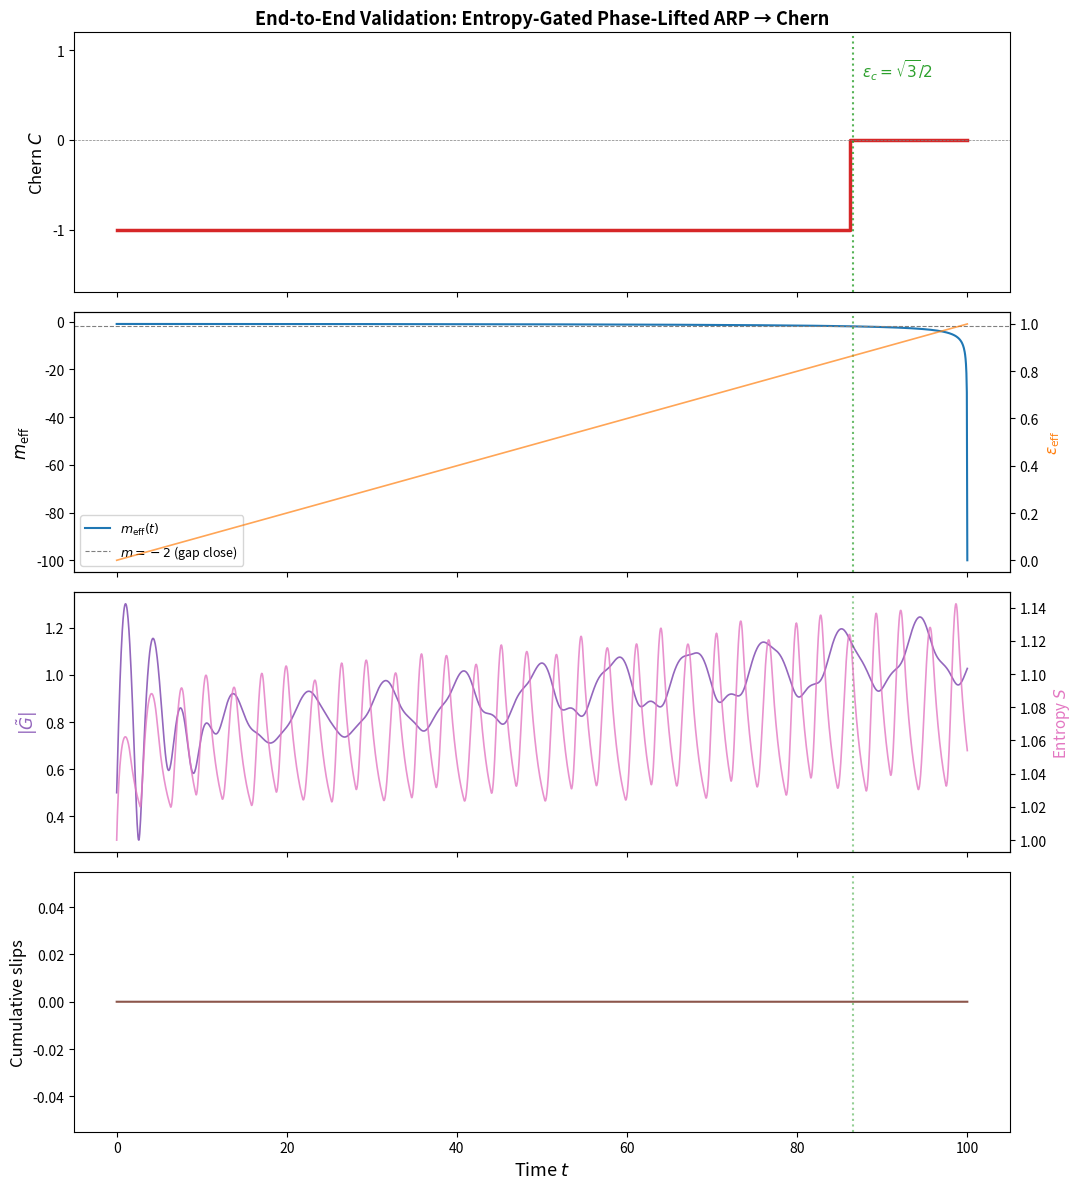

Source code (Python): (Note: this script raises an exception after producing the figure.)
#!/usr/bin/env python3
"""
End-to-end validation: Entropy-Gated Phase-Lifted ARP + FHS Chern trace
========================================================================

Demonstrates the full loop:
  G̃(t), S(t)  →  ε_eff(t)  →  m_eff(t)  →  integer C(t) via FHS

Boxed equation:
  dG̃/dt = α_G(S) |I(t)| e^{iθ_R(t)} − μ_G(S) G̃(t)

Entropy ODE (2nd-law safe):
  dS/dt = Σ |I|²/T · Re(1/G̃) + κ|Δw| − γ(S − S_eq)

BZ ruler self-consistency:
  m_eff = m₀ / √(1 − ε_eff²),  ε_c = √3/2 ≈ 0.8660
"""

import numpy as np
from scipy.integrate import solve_ivp

# ══════════════════════════════════════════════════════════════════
# FHS Chern helper (Fukui–Hatsugai–Suzuki, integer-quantised)
# ══════════════════════════════════════════════════════════════════
def chern_fhs_qwz(m: float, N: int = 31) -> int:
    kx = np.linspace(0, 2 * np.pi, N, endpoint=False)
    ky = np.linspace(0, 2 * np.pi, N, endpoint=False)
    KX, KY = np.meshgrid(kx, ky, indexing="ij")
    SX, SY = np.sin(KX), np.sin(KY)
    CX, CY = np.cos(KX), np.cos(KY)
    dz = m + CX + CY
    E = np.sqrt(SX**2 + SY**2 + dz**2)

    H = np.empty((N, N, 2, 2), dtype=complex)
    H[..., 0, 0] = dz;             H[..., 1, 1] = -dz
    H[..., 0, 1] = SX - 1j * SY;  H[..., 1, 0] = SX + 1j * SY
    _, vecs = np.linalg.eigh(H)
    u = vecs[..., :, 0]  # lower band

    u2 = np.roll(u, -1, 0)
    u3 = np.roll(u2, -1, 1)
    u4 = np.roll(u, -1, 1)
    dot = lambda a, b: (np.conj(a) * b).sum(-1)
    F = np.imag(np.log(dot(u, u2) * dot(u2, u3)
                      * dot(u3, u4) * dot(u4, u)))
    return int(np.rint(F.sum() / (2 * np.pi)))


# ══════════════════════════════════════════════════════════════════
# Physical parameters
# ══════════════════════════════════════════════════════════════════
m0       = -1.0          # base QWZ mass
alpha0   = 1.5           # max reinforcement rate
mu0      = 0.2           # base decay rate
S0       = 1.0           # entropy scale
Sc       = 3.0           # entropy gate centre (raised to keep α_G active longer)
dS_gate  = 0.5           # gate width (wider = softer gating)
kappa    = 0.2           # slip → entropy coupling
gamma    = 0.8           # entropy relaxation (strong pull back to Seq)
Seq      = 1.0           # equilibrium entropy
T_ij     = 10.0          # effective temperature (higher = less dissipation)

# Drive: current with slowly growing ε_eff
# π_a evolves as ε(t) ramps from 0 → 1.0 over t ∈ [0,100]
eps_max  = 1.0
t_ramp   = 100.0

def eps_of_t(t):
    """Ramp ε from 0 to eps_max linearly."""
    return min(eps_max, max(0.0, t / t_ramp * eps_max))

def m_eff_of_eps(eps):
    """BZ-averaged ruler coupling: m_eff = m₀/√(1−ε²)."""
    e2 = min(eps**2, 0.9999)
    return m0 / np.sqrt(1 - e2)

def drive_current(t):
    """External current drive |I|e^{iθ} — oscillating with ε-dependent envelope."""
    eps = eps_of_t(t)
    amp = 1.0 + 0.5 * eps          # amplitude grows with deformation
    theta = 2.0 * t + 0.3 * np.sin(0.7 * t)  # nonlinear phase
    return amp, theta

def alpha_G(S):
    return alpha0 / (1 + np.exp((S - Sc) / dS_gate))

def mu_G(S):
    return mu0 * (S / S0)


# ══════════════════════════════════════════════════════════════════
# ODE system: y = [Re(G̃), Im(G̃), S, w_cumulative]
# ══════════════════════════════════════════════════════════════════
theta_R_prev = [0.0]   # mutable, for Phase-Lift state
w_prev       = [0]     # sheet index

def rhs(t, y):
    G_re, G_im, S, w_cum = y
    G = complex(G_re, G_im)

    # Drive
    I_amp, theta_raw = drive_current(t)

    # ── Phase-Lift (Core Eq. 2–4) ────────────────────────────────
    eps = eps_of_t(t)
    pi_a = np.pi * (1 + eps)    # simplified: BZ-uniform ruler at ε(t)
    period = 2 * pi_a

    # Nearest-sheet unwrap
    diff = theta_raw - theta_R_prev[0]
    m = round(diff / period) if period > 1e-10 else 0
    # Clamp m to avoid runaway
    m = max(-5, min(5, m))
    theta_R = theta_raw - m * period
    theta_R_prev[0] = theta_R

    # Sheet-jump slip event
    delta_w = abs(m - w_prev[0]) if abs(m) > 0 else 0
    w_prev[0] = m

    # ── Boxed equation ───────────────────────────────────────────
    aG = alpha_G(S)
    mG = mu_G(S)
    dG = aG * I_amp * np.exp(1j * theta_R) - mG * G
    dG_re = dG.real
    dG_im = dG.imag

    # ── Entropy ODE (2nd-law safe) ───────────────────────────────
    G_inv_re = G_re / (G_re**2 + G_im**2 + 1e-10)  # Re(1/G̃)
    dissipation = I_amp**2 / T_ij * max(G_inv_re, 0.0)
    # Clamp entropy to avoid overflow in sigmoid
    S_clamped = min(S, 50.0)
    dS = dissipation + kappa * delta_w - gamma * (S_clamped - Seq)

    # Track cumulative slip events
    dw_cum = float(delta_w)

    return [dG_re, dG_im, dS, dw_cum]


# ══════════════════════════════════════════════════════════════════
# Integrate
# ══════════════════════════════════════════════════════════════════
y0 = [0.5, 0.0, Seq, 0.0]  # initial: G̃=0.5, S=S_eq, w=0
t_span = (0, t_ramp)

print("Integrating entropy-gated Phase-Lifted ARP system...")
sol = solve_ivp(rhs, t_span, y0, method="LSODA",
                max_step=0.05, rtol=1e-8, atol=1e-10)

t_sol    = sol.t
G_re     = sol.y[0]
G_im     = sol.y[1]
S_sol    = sol.y[2]
w_cum    = sol.y[3]
G_mag    = np.sqrt(G_re**2 + G_im**2)

# Compute ε_eff(t) and m_eff(t)
eps_arr  = np.array([eps_of_t(ti) for ti in t_sol])
meff_arr = np.array([m_eff_of_eps(e) for e in eps_arr])

print(f"Integration done: {len(t_sol)} steps, t ∈ [{t_sol[0]:.1f}, {t_sol[-1]:.1f}]")


# ══════════════════════════════════════════════════════════════════
# FHS Chern trace at 12 time samples
# ══════════════════════════════════════════════════════════════════
K = 12
sample_idx = np.linspace(0, len(t_sol) - 1, K, dtype=int)
eps_c = np.sqrt(3) / 2  # ≈ 0.8660

chern_trace = []
print(f"\nFHS Chern trace ({K} samples, N=31)  ε_c = √3/2 ≈ {eps_c:.4f}")
print(f"{'t':>8s}  {'ε_eff':>8s}  {'m_eff':>9s}  {'|G̃|':>7s}  {'S':>7s}  {'C':>3s}")
print("─" * 52)

for idx in sample_idx:
    ti = t_sol[idx]
    ei = eps_arr[idx]
    mi = meff_arr[idx]
    Gi = G_mag[idx]
    Si = S_sol[idx]
    Ci = chern_fhs_qwz(mi, N=31)
    chern_trace.append((ti, ei, mi, Gi, Si, Ci))
    flag = " ◄ ε_c" if abs(ei - eps_c) < 0.05 else ""
    print(f"{ti:8.2f}  {ei:8.4f}  {mi:+9.4f}  {Gi:7.4f}  {Si:7.4f}  {Ci:+3d}{flag}")


# ══════════════════════════════════════════════════════════════════
# Plot
# ══════════════════════════════════════════════════════════════════
try:
    import matplotlib
    matplotlib.use("Agg")
    import matplotlib.pyplot as plt

    fig, axes = plt.subplots(4, 1, figsize=(11, 12), sharex=True)
    tt_c = np.array([x[0] for x in chern_trace])
    CC   = np.array([x[5] for x in chern_trace])

    # Panel 1: Chern number
    ax = axes[0]
    ax.step(tt_c, CC, where="mid", color="#d62728", lw=2.5)
    ax.axhline(0, color="gray", lw=0.5, ls="--")
    tc_approx = t_ramp * eps_c / eps_max
    ax.axvline(tc_approx, color="#2ca02c", ls=":", lw=1.5, alpha=0.8)
    ax.text(tc_approx + 1, 0.7, r"$\varepsilon_c = \sqrt{3}/2$",
            fontsize=11, color="#2ca02c")
    ax.set_ylabel("Chern $C$", fontsize=12)
    ax.set_ylim(-1.7, 1.2)
    ax.set_yticks([-1, 0, 1])
    ax.set_title("End-to-End Validation: Entropy-Gated Phase-Lifted ARP → Chern",
                  fontsize=13, fontweight="bold")

    # Panel 2: m_eff and ε_eff
    ax = axes[1]
    ax.plot(t_sol, meff_arr, color="#1f77b4", lw=1.5, label=r"$m_{\rm eff}(t)$")
    ax.axhline(-2, color="gray", ls="--", lw=0.8, label="$m=-2$ (gap close)")
    ax.axvline(tc_approx, color="#2ca02c", ls=":", lw=1.5, alpha=0.7)
    ax.set_ylabel(r"$m_{\rm eff}$", fontsize=12)
    ax.legend(fontsize=9, loc="lower left")
    ax2 = ax.twinx()
    ax2.plot(t_sol, eps_arr, color="#ff7f0e", lw=1.2, alpha=0.7)
    ax2.set_ylabel(r"$\varepsilon_{\rm eff}$", fontsize=11, color="#ff7f0e")

    # Panel 3: |G̃| and entropy S
    ax = axes[2]
    ax.plot(t_sol, G_mag, color="#9467bd", lw=1.2, label=r"$|\tilde{G}|$")
    ax.set_ylabel(r"$|\tilde{G}|$", fontsize=12, color="#9467bd")
    ax.axvline(tc_approx, color="#2ca02c", ls=":", lw=1.5, alpha=0.5)
    ax3 = ax.twinx()
    ax3.plot(t_sol, S_sol, color="#e377c2", lw=1.2, alpha=0.8)
    ax3.set_ylabel("Entropy $S$", fontsize=11, color="#e377c2")

    # Panel 4: cumulative slip events
    ax = axes[3]
    ax.plot(t_sol, w_cum, color="#8c564b", lw=1.5)
    ax.axvline(tc_approx, color="#2ca02c", ls=":", lw=1.5, alpha=0.5)
    ax.set_ylabel("Cumulative slips", fontsize=12)
    ax.set_xlabel("Time $t$", fontsize=13)

    plt.tight_layout()
    out = "docs/assets/entropy_gated_arp_chern_validation.png"
    plt.savefig(out, dpi=180, bbox_inches="tight")
    print(f"\nFigure saved → {out}")

except ImportError:
    print("\n(install matplotlib for figure)")
